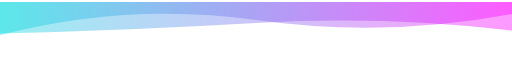
t = 0.00 s
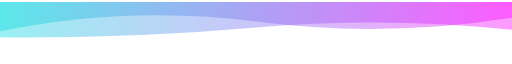
t = 1.67 s
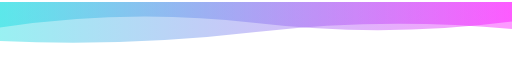
t = 3.33 s
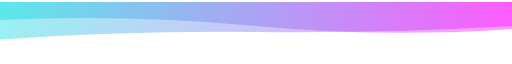
t = 6.66 s
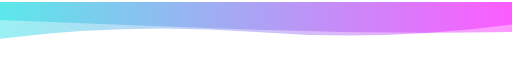
t = 8.33 s
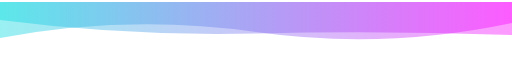
t = 10.00 s

The animated SVG that drew these frames (rendered in a browser with its animation timeline set to each time). Animation: 2 SMIL elements (animate=2), 1 CSS @keyframes rule; frames cover the first 10.00 s, repeats indefinitely.


      <svg
        width="854"
        height="100"
        xmlns="http://www.w3.org/2000/svg"
        xmlns:xlink="http://www.w3.org/1999/xlink"
        style="z-index:1;position:relative"
        viewBox="0 0 854 100"
      >
        <style>
      .text {   font-size: 70px;   font-weight: 700;   font-family: -apple-system,BlinkMacSystemFont,Segoe UI,Helvetica,Arial,sans-serif,Apple Color Emoji,Segoe UI Emoji;  } .desc {   font-size: 20px;   font-weight: 500;   font-family: -apple-system,BlinkMacSystemFont,Segoe UI,Helvetica,Arial,sans-serif,Apple Color Emoji,Segoe UI Emoji;  } 
      .text, .desc {   animation: fadeIn 1.2s ease-in-out forwards;  } @keyframes fadeIn {   from {     opacity: 0;   }   to {     opacity: 1;   }  } 
    </style>
        <defs>
              <linearGradient id="linear" x1="0%" y1="0%" x2="100%" y2="0%">
                <stop offset="0%" stop-color="#fc00ff"/><stop offset="100%" stop-color="#00dbde"/>
              </linearGradient>
            </defs>
        
      <g transform="translate(427, 50) scale(1, 1) translate(-427, -50)">
        <path d="" fill="url(#linear)" opacity="0.4" transform="scale (-1, 1)" transform-origin="center">
          <animate
              attributeName="d"
              dur="20s"
              repeatCount="indefinite"
              keyTimes="0;0.333;0.667;1"
              calcmod="spline"
              keySplines="0.2 0 0.2 1;0.2 0 0.2 1;0.2 0 0.2 1"
              begin="0s"
              values="M0 0L 0 20Q 213.5 60 427 30T 854 55L 854 0 Z;M0 0L 0 45Q 213.5 60 427 40T 854 30L 854 0 Z;M0 0L 0 65Q 213.5 35 427 65T 854 30L 854 0 Z;M0 0L 0 20Q 213.5 60 427 30T 854 55L 854 0 Z">
          </animate>
        </path>
        <path d="" fill="url(#linear)" opacity="0.4" transform="scale (-1, 1)" transform-origin="center">
          <animate
            attributeName="d"
            dur="20s"
            repeatCount="indefinite"
            keyTimes="0;0.333;0.667;1"
            calcmod="spline"
            keySplines="0.2 0 0.2 1;0.2 0 0.2 1;0.2 0 0.2 1"
            begin="-10s"
            values="M0 0L 0 35Q 213.5 80 427 50T 854 60L 854 0 Z;M0 0L 0 50Q 213.5 20 427 20T 854 40L 854 0 Z;M0 0L 0 45Q 213.5 25 427 50T 854 65L 854 0 Z;M0 0L 0 35Q 213.5 80 427 50T 854 60L 854 0 Z">
          </animate>
        </path>
      </g>
         
        
      </svg>
    
